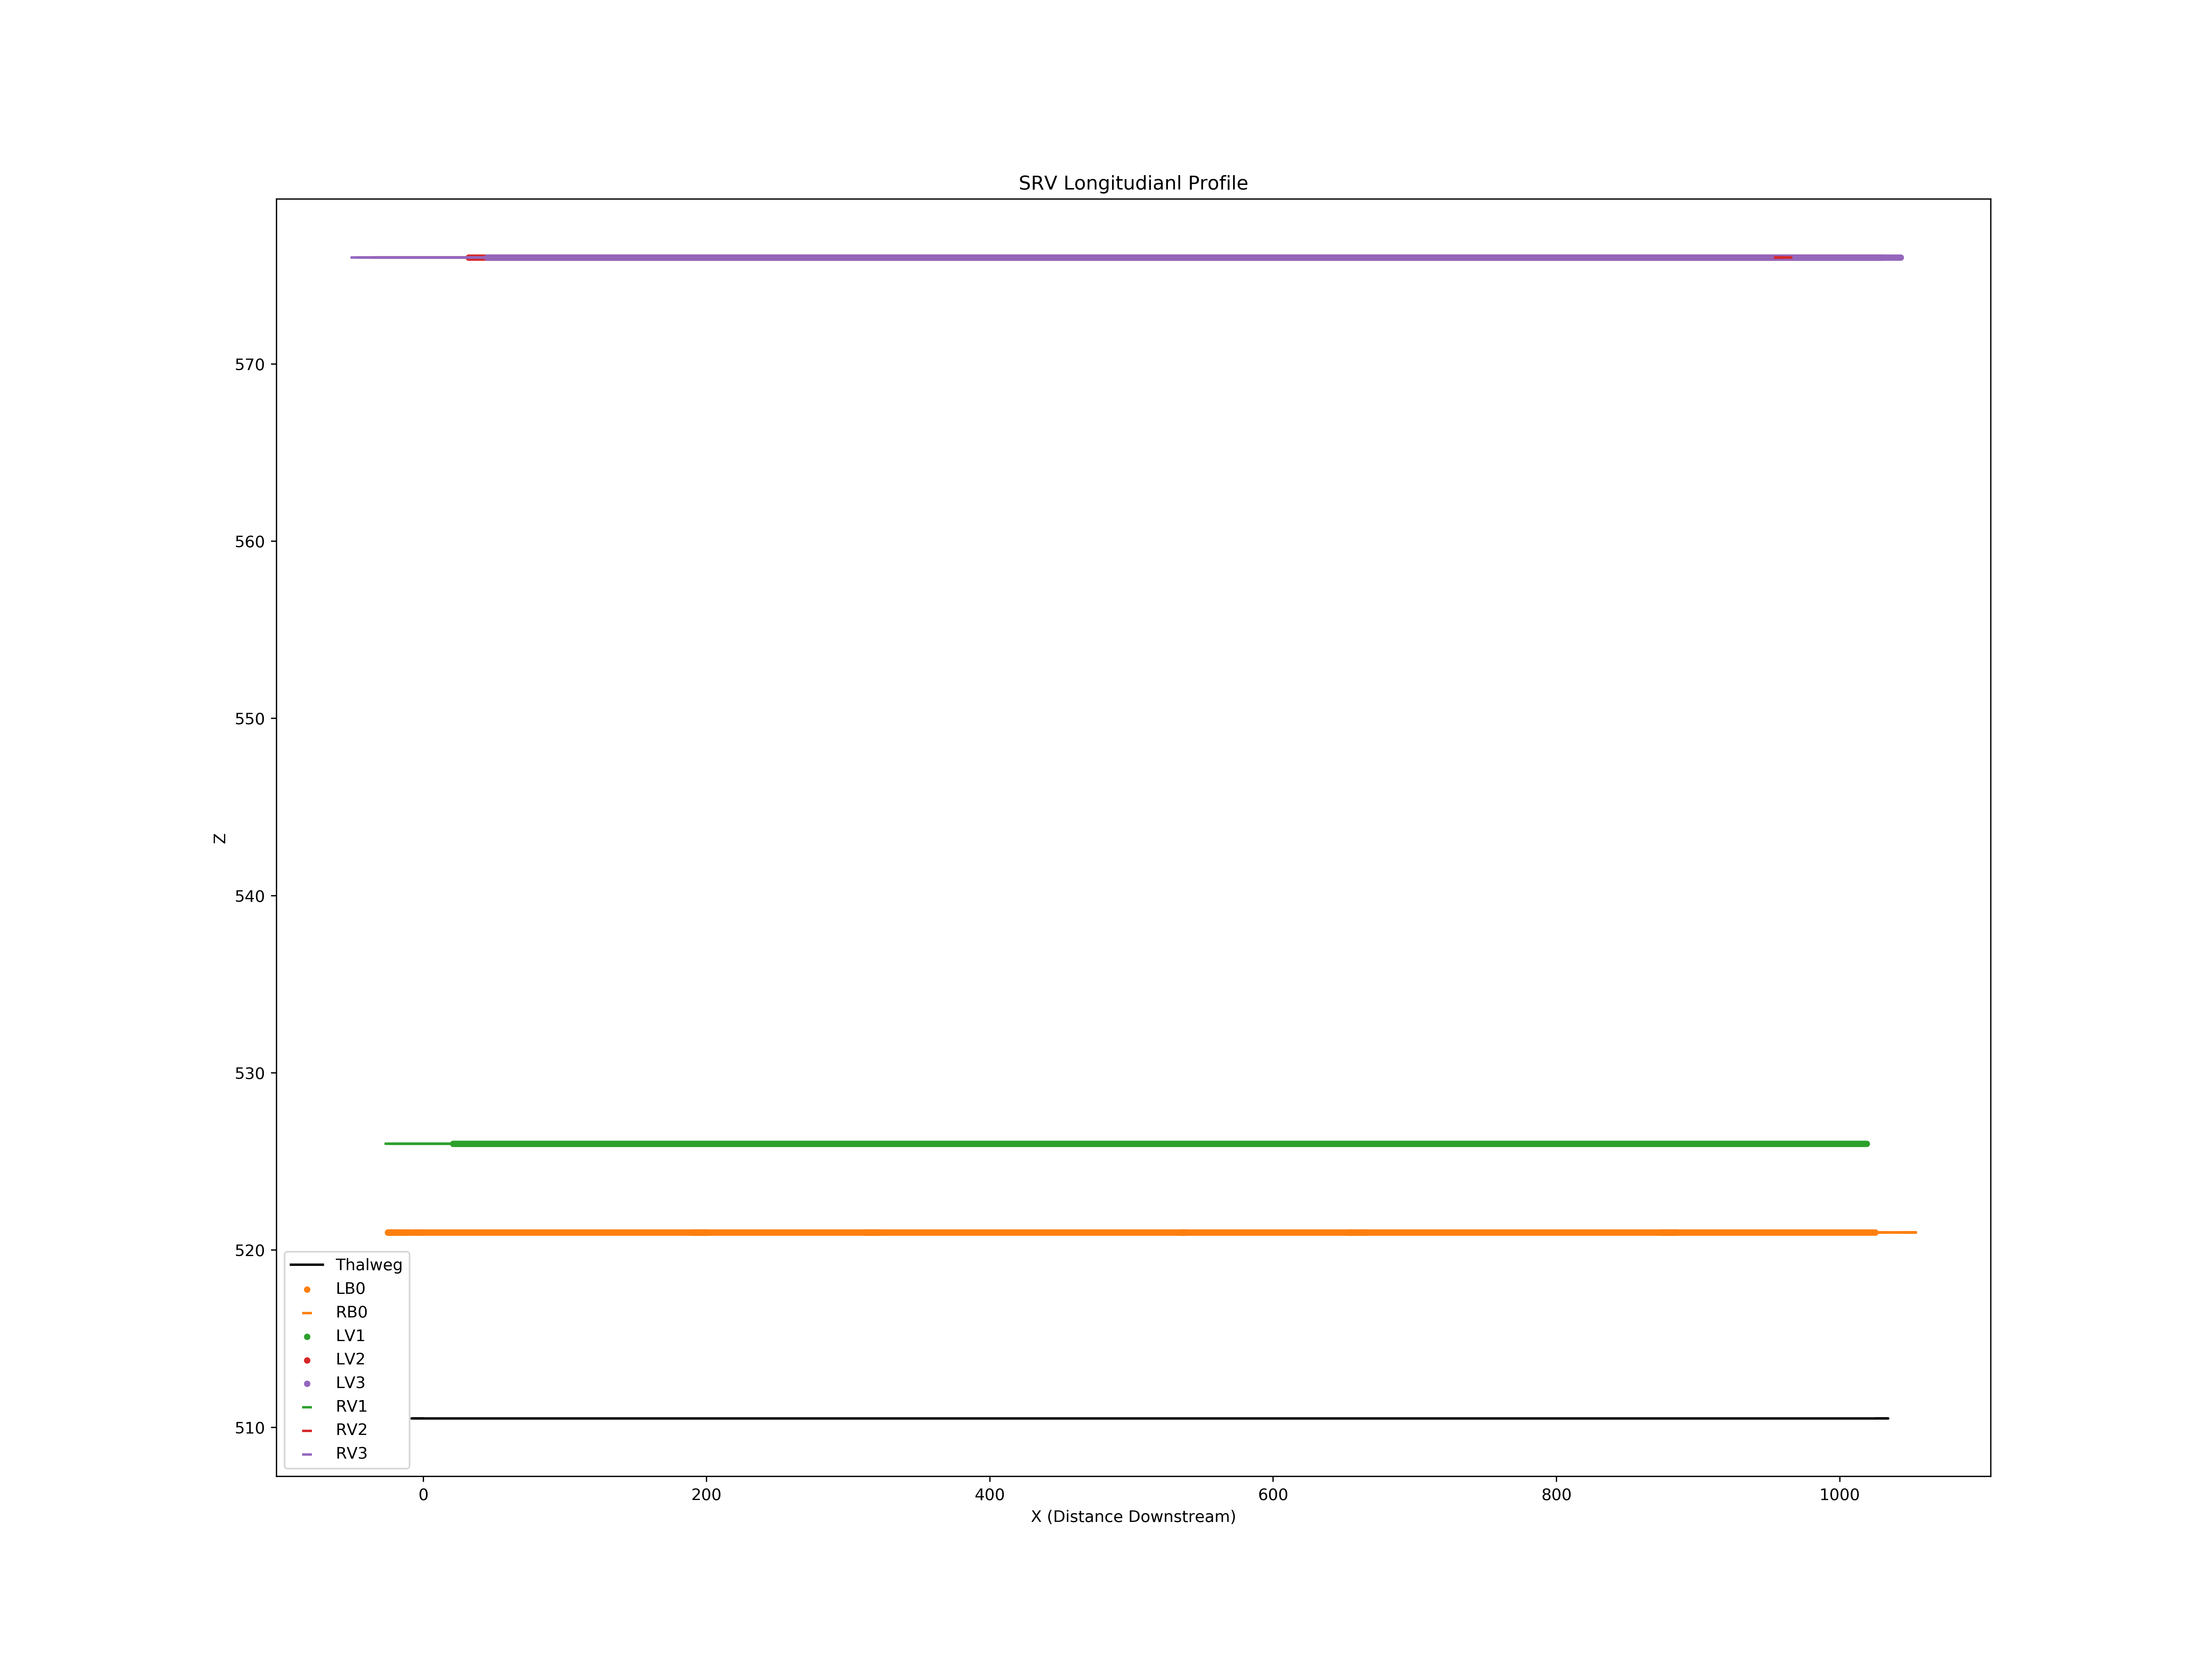

Source data for this figure (header and first rows):
X, Z
0.0, 510.5
-0.1732, 510.5
-0.3464, 510.5
-0.5195, 510.5
-0.6924, 510.5
-0.8651, 510.5
-1.037, 510.5
-1.209, 510.5
-1.381, 510.5
-1.552, 510.5
-1.722, 510.5
-1.892, 510.5
-2.061, 510.5
-2.229, 510.5
-2.397, 510.5
-2.563, 510.5
-2.728, 510.5
-2.893, 510.5
-3.056, 510.5
-3.218, 510.5
-3.379, 510.5
-3.538, 510.5
-3.696, 510.5
-3.852, 510.5
-4.007, 510.5
-4.16, 510.5
-4.311, 510.5
-4.461, 510.5
-4.609, 510.5
-4.755, 510.5
-4.899, 510.5
-5.041, 510.5
-5.18, 510.5
-5.318, 510.5
-5.453, 510.5
-5.586, 510.5
-5.716, 510.5
-5.844, 510.5
-5.97, 510.5
-6.093, 510.5
-6.213, 510.5
-6.33, 510.5
-6.445, 510.5
-6.557, 510.5
-6.666, 510.5
-6.771, 510.5
-6.874, 510.5
-6.973, 510.5
-7.07, 510.5
-7.163, 510.5
-7.252, 510.5
-7.338, 510.5
-7.421, 510.5
-7.5, 510.5
-7.575, 510.5
-7.647, 510.5
-7.715, 510.5
-7.779, 510.5
-7.839, 510.5
-7.895, 510.5
... 11,567 more rows
